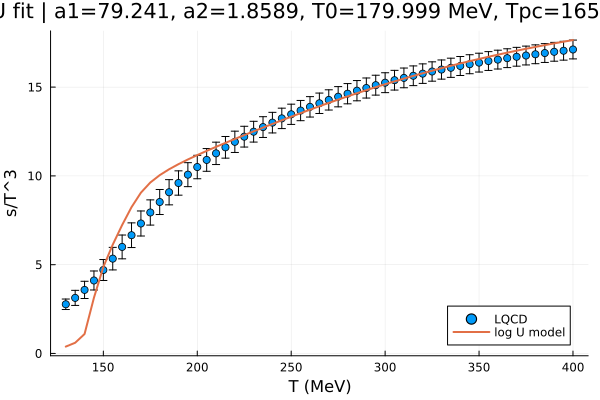

The data file committed next to this chart (first rows):
T_MeV, sT3_target, sT3_pred, err, residual_over_err, phi_u, phi_d, phi_s, Phi, PhiBar, solve_residual
130, 2.77, 0.3862, 0.295, -8.081, -1.956, -1.956, -2.619, 0.05917, 0.05917, 1.0006261354e-15
135, 3.13, 0.6024, 0.425, -5.947, -1.941, -1.941, -2.614, 0.08499, 0.08499, 1.06348493028e-15
140, 3.58, 1.096, 0.485, -5.121, -1.907, -1.907, -2.603, 0.1382, 0.1382, 1.57347502765e-15
145, 4.11, 3.14, 0.535, -1.813, -1.778, -1.778, -2.562, 0.3086, 0.3086, 8.53908930957e-16
150, 4.7, 4.872, 0.59, 0.291, -1.635, -1.635, -2.517, 0.4148, 0.4148, 1.35143512135e-11
155, 5.34, 6.127, 0.635, 1.239, -1.477, -1.477, -2.469, 0.4778, 0.4778, 2.11843227713e-15
160, 6, 7.233, 0.67, 1.84, -1.277, -1.277, -2.411, 0.5253, 0.5253, 6.29446277778e-15
165, 6.66, 8.24, 0.695, 2.274, -1.025, -1.025, -2.345, 0.5638, 0.5638, 3.80398593234e-13
170, 7.32, 9.056, 0.705, 2.463, -0.7631, -0.7631, -2.281, 0.5944, 0.5944, 6.22181316703e-14
175, 7.94, 9.628, 0.71, 2.378, -0.5614, -0.5614, -2.23, 0.6183, 0.6183, 1.07644099634e-15
180, 8.53, 10.04, 0.705, 2.144, -0.4275, -0.4275, -2.188, 0.6381, 0.6381, 9.72262856167e-15
185, 9.08, 10.37, 0.71, 1.822, -0.3381, -0.3381, -2.149, 0.6554, 0.6554, 1.40586901426e-14
190, 9.6, 10.66, 0.685, 1.551, -0.2756, -0.2756, -2.109, 0.671, 0.671, 1.49678717994e-15
195, 10.07, 10.93, 0.675, 1.267, -0.2299, -0.2299, -2.068, 0.6853, 0.6853, 2.91271515246e-14
200, 10.5, 11.17, 0.66, 1.019, -0.1952, -0.1952, -2.024, 0.6986, 0.6986, 2.16059129945e-14
205, 10.9, 11.41, 0.64, 0.7949, -0.168, -0.168, -1.978, 0.7111, 0.7111, 5.44040589854e-14
210, 11.27, 11.64, 0.63, 0.5835, -0.1461, -0.1461, -1.929, 0.7228, 0.7228, 2.08086518989e-14
215, 11.61, 11.86, 0.61, 0.4115, -0.1282, -0.1282, -1.877, 0.7339, 0.7339, 3.99008664595e-14
220, 11.92, 12.08, 0.6, 0.2671, -0.1134, -0.1134, -1.822, 0.7444, 0.7444, 7.59936516823e-14
225, 12.21, 12.3, 0.585, 0.1473, -0.1008, -0.1008, -1.764, 0.7543, 0.7543, 1.46651956316e-13
230, 12.49, 12.51, 0.585, 0.03287, -0.0901, -0.0901, -1.703, 0.7638, 0.7638, 8.38503508732e-14
235, 12.75, 12.72, 0.585, -0.05197, -0.08085, -0.08085, -1.64, 0.7729, 0.7729, 4.69457677084e-13
240, 13, 12.93, 0.58, -0.1253, -0.0728, -0.0728, -1.575, 0.7815, 0.7815, 2.68957120488e-13
245, 13.24, 13.13, 0.575, -0.1871, -0.06573, -0.06573, -1.507, 0.7898, 0.7898, 4.61623613577e-14
250, 13.47, 13.33, 0.57, -0.2374, -0.05947, -0.05947, -1.438, 0.7977, 0.7977, 4.11370317892e-14
255, 13.68, 13.53, 0.57, -0.2562, -0.0539, -0.0539, -1.368, 0.8053, 0.8053, 4.50930568556e-13
260, 13.89, 13.73, 0.575, -0.2782, -0.0489, -0.0489, -1.297, 0.8125, 0.8125, 7.03409457825e-14
265, 14.09, 13.92, 0.575, -0.291, -0.0444, -0.0444, -1.224, 0.8195, 0.8195, 1.23158088653e-12
270, 14.28, 14.11, 0.57, -0.2951, -0.04031, -0.04031, -1.152, 0.8262, 0.8262, 7.85046278412e-13
275, 14.46, 14.3, 0.57, -0.2858, -0.03658, -0.03658, -1.08, 0.8326, 0.8326, 4.27693621687e-13
280, 14.63, 14.48, 0.57, -0.2659, -0.03317, -0.03317, -1.008, 0.8387, 0.8387, 1.70731864882e-12
285, 14.8, 14.66, 0.57, -0.2529, -0.03002, -0.03002, -0.9364, 0.8446, 0.8446, 2.4085527965e-13
290, 14.95, 14.83, 0.565, -0.214, -0.02711, -0.02711, -0.866, 0.8503, 0.8503, 2.63335915604e-12
295, 15.11, 15, 0.56, -0.1996, -0.02441, -0.02441, -0.7968, 0.8557, 0.8557, 2.36141908149e-12
300, 15.25, 15.16, 0.56, -0.1551, -0.02188, -0.02188, -0.7288, 0.861, 0.861, 2.76147865206e-12
305, 15.39, 15.32, 0.555, -0.1192, -0.01952, -0.01952, -0.6624, 0.866, 0.866, 5.64793659239e-12
310, 15.52, 15.48, 0.555, -0.07134, -0.0173, -0.0173, -0.5976, 0.8708, 0.8708, 1.50917290808e-12
315, 15.64, 15.63, 0.555, -0.01296, -0.01521, -0.01521, -0.5345, 0.8754, 0.8754, 1.09152848089e-12
320, 15.76, 15.78, 0.55, 0.03838, -0.01324, -0.01324, -0.4732, 0.8798, 0.8798, 4.01982010297e-14
325, 15.88, 15.93, 0.545, 0.08322, -0.01136, -0.01136, -0.4138, 0.8841, 0.8841, 8.30892929184e-13
330, 15.99, 16.07, 0.54, 0.14, -0.009586, -0.009586, -0.3562, 0.8882, 0.8882, 6.67980135993e-12
335, 16.09, 16.2, 0.54, 0.2073, -0.007892, -0.007892, -0.3004, 0.8921, 0.8921, 2.36832750634e-12
340, 16.19, 16.33, 0.535, 0.2699, -0.006276, -0.006276, -0.2465, 0.8959, 0.8959, 4.85723805051e-12
345, 16.29, 16.46, 0.535, 0.3235, -0.004732, -0.004732, -0.1945, 0.8995, 0.8995, 7.79017079364e-12
350, 16.38, 16.59, 0.53, 0.3926, -0.003253, -0.003253, -0.1442, 0.903, 0.903, 5.59832167068e-12
355, 16.47, 16.71, 0.53, 0.4517, -0.001835, -0.001835, -0.09571, 0.9063, 0.9063, 7.25382715997e-12
360, 16.55, 16.83, 0.53, 0.5231, -0.0004745, -0.0004745, -0.04893, 0.9096, 0.9096, 9.06885404204e-12
365, 16.63, 16.94, 0.53, 0.5878, 0.0008339, 0.0008339, -0.003833, 0.9126, 0.9126, 1.26298237396e-11
370, 16.71, 17.05, 0.53, 0.6461, 0.002093, 0.002093, 0.03965, 0.9156, 0.9156, 5.01299121315e-12
375, 16.78, 17.16, 0.53, 0.717, 0.003306, 0.003306, 0.08157, 0.9185, 0.9185, 3.07361301518e-12
380, 16.85, 17.26, 0.53, 0.7818, 0.004476, 0.004476, 0.122, 0.9212, 0.9212, 9.35021461589e-12
385, 16.92, 17.37, 0.53, 0.8406, 0.005605, 0.005605, 0.1609, 0.9238, 0.9238, 8.67947111161e-12
390, 16.99, 17.46, 0.53, 0.8936, 0.006695, 0.006695, 0.1985, 0.9264, 0.9264, 3.82851347701e-12
395, 17.05, 17.56, 0.53, 0.9597, 0.007749, 0.007749, 0.2347, 0.9288, 0.9288, 2.27474995687e-12
400, 17.12, 17.65, 0.53, 1.001, 0.008768, 0.008768, 0.2696, 0.9311, 0.9311, 1.30430720898e-11
